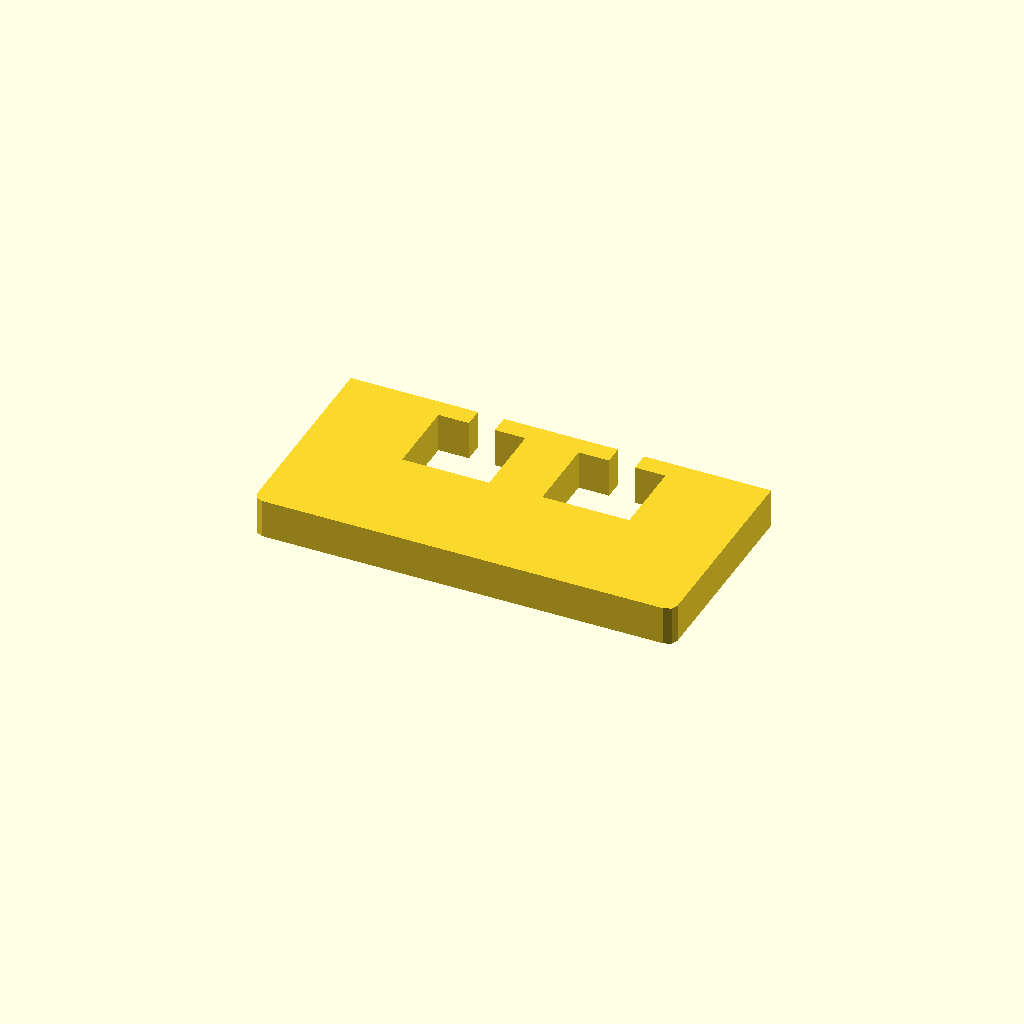
Cell 1: rendered with the file's own defaults.
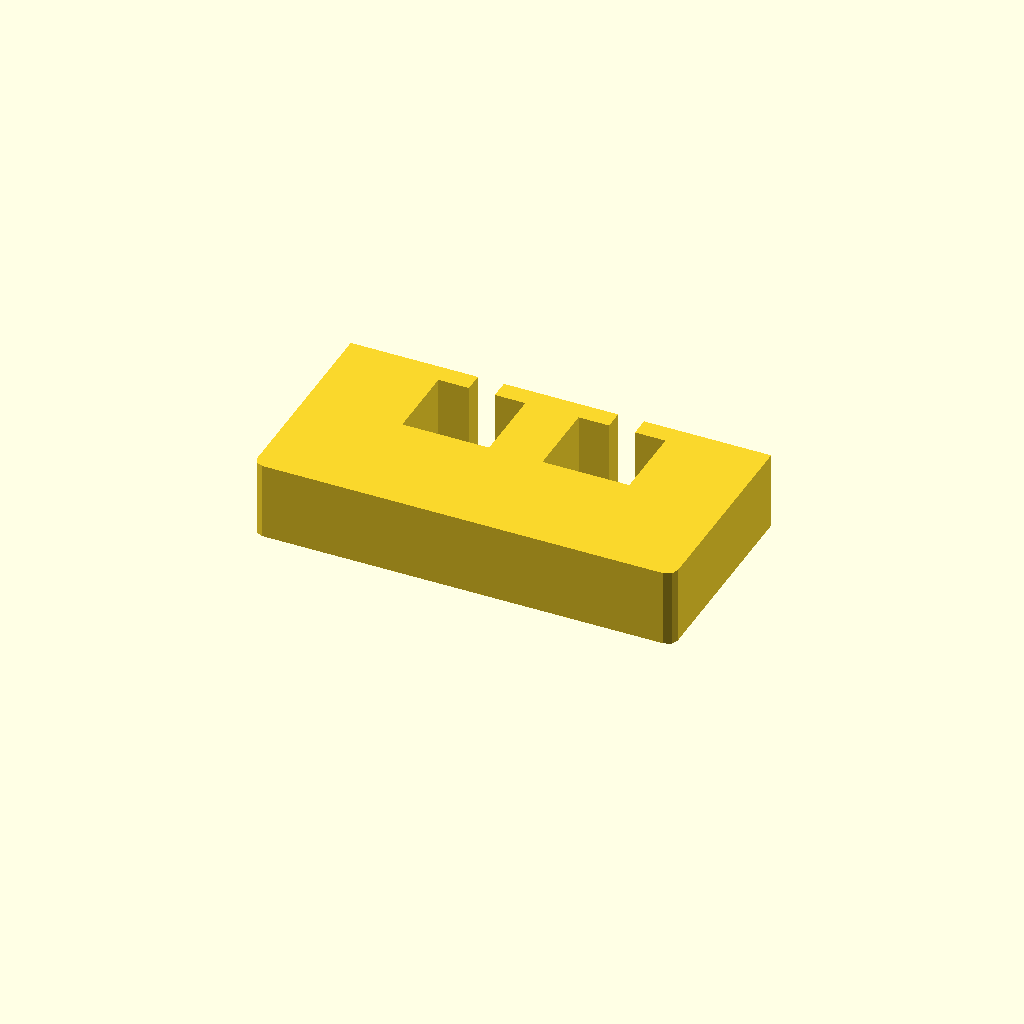
Cell 2: the same model with profile_height = 24.
One fixed orthographic camera (rotation 55°, 0°, 25°; colour scheme Cornfield) for every cell.
The OpenSCAD source (optional_data/data/sketch1/windowplates/part_0057.scad):
$fn = 32;

// ----------------------------------------------------------------------
// Window plate: 130 x 65 mm, 2 open windows
// ----------------------------------------------------------------------

// --- parameters (mm) ---
profile_height = 12;      // extrusion height
profile_points = 24;      // points of the closed outline

profile = [[0, 3], [0.879, 0.879], [3, 0], [127, 0], [129.121, 0.879], [130, 3], [130, 65], [90.67, 65], [90.67, 59], [100.105, 59], [100.105, 35], [73.235, 35], [73.235, 59], [82.67, 59], [82.67, 65], [47.33, 65], [47.33, 59], [56.765, 59], [56.765, 35], [29.895, 35], [29.895, 59], [39.33, 59], [39.33, 65], [0, 65]];  // single closed polygon, 24 points, counter clockwise

// --- the one profile operation ---
linear_extrude(height = profile_height) polygon(points = profile);
Customizer parameters (derived from the source; name, type, default, range or options):
profile_height: number, default 12
profile_points: number, default 24
